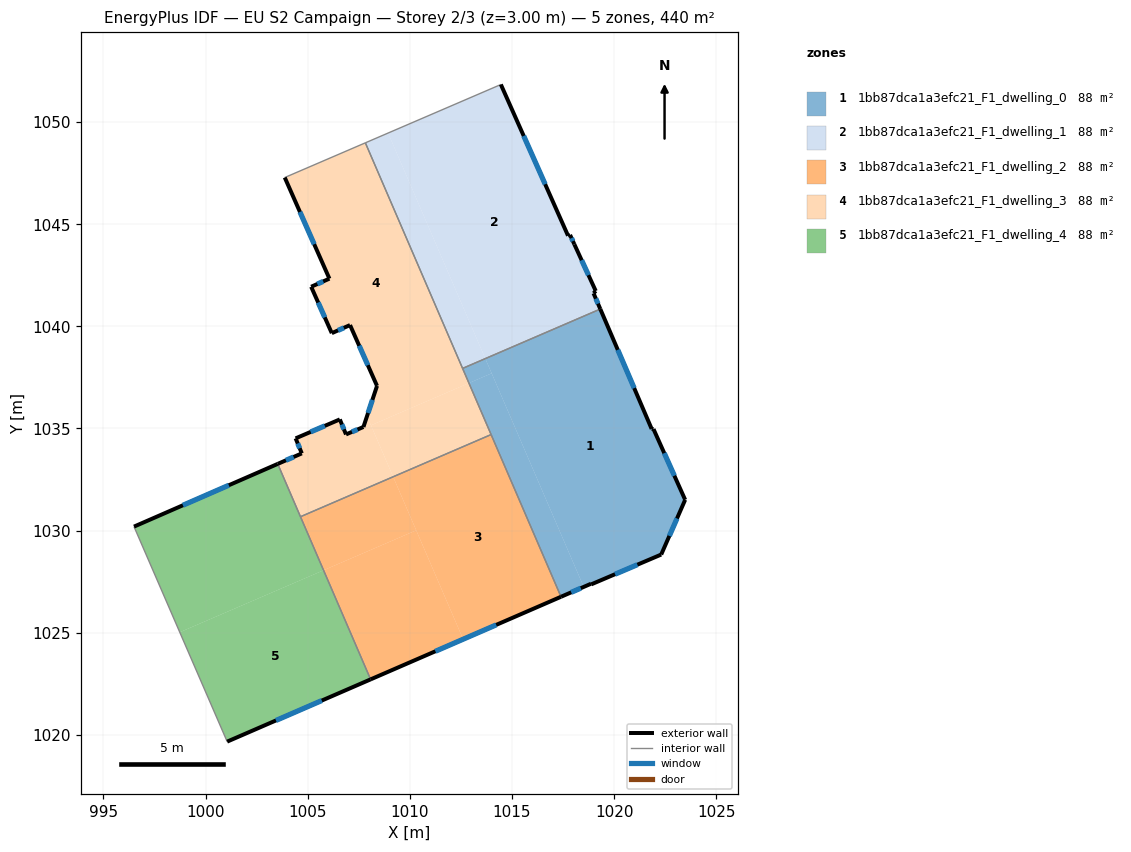
=== STOREY PLAN SPEC (per zone: floor XY polygon, exterior-wall plan segments, windows/doors) ===
zone 1: 1bb87dca1a3efc21_F1_dwelling_0  (88.0 m²)
  floor: (1019.32, 1040.85) (1021.84, 1034.98) (1021.93, 1034.97) (1023.48, 1031.51) (1022.31, 1028.83) (1018.88, 1027.37) (1018.87, 1027.40) (1018.51, 1027.25) (1013.70, 1038.42)
  floor: (1013.70, 1038.42) (1014.00, 1037.70) (1012.89, 1037.22) (1012.58, 1037.94)
  floor: (1014.00, 1037.70) (1018.51, 1027.25) (1017.40, 1026.76) (1012.89, 1037.22)
  exterior wall: (1021.84, 1034.98) – (1019.32, 1040.85)  [6.4 m]
    window: (1020.98, 1036.98) – (1020.18, 1038.85)  [2.0 m²]
  exterior wall: (1021.93, 1034.97) – (1021.84, 1034.98)  [0.1 m]
  exterior wall: (1023.48, 1031.51) – (1021.93, 1034.97)  [3.8 m]
    window: (1022.95, 1032.69) – (1022.46, 1033.79)  [1.2 m²]
  exterior wall: (1022.31, 1028.83) – (1023.48, 1031.51)  [2.9 m]
    window: (1022.70, 1029.74) – (1023.08, 1030.60)  [0.9 m²]
  exterior wall: (1018.88, 1027.37) – (1022.31, 1028.83)  [3.7 m]
    window: (1020.05, 1027.87) – (1021.14, 1028.33)  [1.1 m²]
  exterior wall: (1018.87, 1027.40) – (1018.88, 1027.37)  [0.0 m]
  exterior wall: (1017.40, 1026.76) – (1018.87, 1027.40)  [1.6 m]
    window: (1017.90, 1026.98) – (1018.37, 1027.18)  [0.5 m²]
  interior walls: 3
zone 2: 1bb87dca1a3efc21_F1_dwelling_1  (88.0 m²)
  floor: (1014.45, 1051.84) (1017.74, 1044.44) (1017.84, 1044.48) (1018.06, 1044.01) (1019.10, 1041.73) (1018.99, 1041.62) (1019.32, 1040.86) (1013.69, 1038.44) (1008.94, 1049.46) (1014.42, 1051.82)
  floor: (1008.94, 1049.46) (1013.69, 1038.44) (1013.70, 1038.42) (1012.58, 1037.94) (1007.82, 1048.98)
  floor: (1019.32, 1040.85) (1013.70, 1038.42) (1013.69, 1038.44)
  floor: (1019.32, 1040.86) (1019.32, 1040.85) (1013.69, 1038.44)
  exterior wall: (1017.74, 1044.44) – (1014.45, 1051.84)  [8.1 m]
    window: (1016.62, 1046.96) – (1015.57, 1049.32)  [2.5 m²]
  exterior wall: (1017.84, 1044.48) – (1017.74, 1044.44)  [0.1 m]
  exterior wall: (1018.06, 1044.01) – (1017.84, 1044.48)  [0.5 m]
    window: (1017.98, 1044.17) – (1017.92, 1044.32)  [0.2 m²]
  exterior wall: (1019.10, 1041.73) – (1018.06, 1044.01)  [2.5 m]
    window: (1018.75, 1042.51) – (1018.41, 1043.24)  [0.8 m²]
  exterior wall: (1018.99, 1041.62) – (1019.10, 1041.73)  [0.2 m]
  exterior wall: (1019.32, 1040.85) – (1018.99, 1041.62)  [0.8 m]
    window: (1019.21, 1041.11) – (1019.11, 1041.36)  [0.3 m²]
  interior walls: 4
zone 3: 1bb87dca1a3efc21_F1_dwelling_2  (88.0 m²)
  floor: (1013.98, 1034.70) (1017.40, 1026.76) (1012.61, 1024.68) (1009.18, 1032.64)
  floor: (1010.31, 1030.01) (1012.61, 1024.68) (1008.08, 1022.72) (1005.78, 1028.06)
  floor: (1009.18, 1032.64) (1010.31, 1030.01) (1005.78, 1028.06) (1004.65, 1030.68)
  exterior wall: (1008.08, 1022.72) – (1017.40, 1026.76)  [10.2 m]
    window: (1011.25, 1024.09) – (1014.23, 1025.39)  [3.1 m²]
  interior walls: 3
zone 4: 1bb87dca1a3efc21_F1_dwelling_3  (88.0 m²)
  floor: (1007.82, 1048.98) (1012.89, 1037.22) (1008.10, 1035.16) (1007.90, 1035.60) (1008.39, 1037.09) (1007.07, 1040.06) (1006.18, 1039.67) (1005.17, 1041.94) (1006.06, 1042.33) (1003.88, 1047.29)
  floor: (1007.90, 1035.60) (1009.18, 1032.64) (1004.65, 1030.68) (1003.53, 1033.27) (1004.71, 1033.78) (1004.41, 1034.52) (1006.57, 1035.45) (1006.88, 1034.71) (1007.73, 1035.08)
  floor: (1012.89, 1037.22) (1013.98, 1034.70) (1009.18, 1032.64) (1008.10, 1035.16)
  exterior wall: (1004.71, 1033.78) – (1003.53, 1033.27)  [1.3 m]
    window: (1004.31, 1033.61) – (1003.93, 1033.44)  [0.4 m²]
  exterior wall: (1004.41, 1034.52) – (1004.71, 1033.78)  [0.8 m]
    window: (1004.51, 1034.27) – (1004.61, 1034.03)  [0.2 m²]
  exterior wall: (1006.57, 1035.45) – (1004.41, 1034.52)  [2.4 m]
    window: (1005.84, 1035.13) – (1005.14, 1034.83)  [0.7 m²]
  exterior wall: (1006.88, 1034.71) – (1006.57, 1035.45)  [0.8 m]
    window: (1006.77, 1034.96) – (1006.68, 1035.19)  [0.2 m²]
  exterior wall: (1007.73, 1035.08) – (1006.88, 1034.71)  [0.9 m]
    window: (1007.44, 1034.95) – (1007.17, 1034.83)  [0.3 m²]
  exterior wall: (1008.39, 1037.09) – (1007.73, 1035.08)  [2.1 m]
    window: (1008.17, 1036.40) – (1007.95, 1035.76)  [0.6 m²]
  exterior wall: (1007.07, 1040.06) – (1008.39, 1037.09)  [3.3 m]
    window: (1007.52, 1039.05) – (1007.94, 1038.10)  [1.0 m²]
  exterior wall: (1006.18, 1039.67) – (1007.07, 1040.06)  [1.0 m]
    window: (1006.48, 1039.80) – (1006.77, 1039.93)  [0.3 m²]
  exterior wall: (1005.17, 1041.94) – (1006.18, 1039.67)  [2.5 m]
    window: (1005.51, 1041.17) – (1005.84, 1040.44)  [0.8 m²]
  exterior wall: (1006.06, 1042.33) – (1005.17, 1041.94)  [1.0 m]
    window: (1005.76, 1042.20) – (1005.47, 1042.07)  [0.3 m²]
  exterior wall: (1003.88, 1047.29) – (1006.06, 1042.33)  [5.4 m]
    window: (1004.62, 1045.60) – (1005.32, 1044.02)  [1.7 m²]
  interior walls: 5
zone 5: 1bb87dca1a3efc21_F1_dwelling_4  (88.0 m²)
  floor: (1003.53, 1033.27) (1005.78, 1028.06) (998.74, 1025.03) (996.50, 1030.20)
  floor: (1005.78, 1028.06) (1008.08, 1022.72) (1001.06, 1019.67) (998.74, 1025.03)
  exterior wall: (1001.06, 1019.67) – (1008.08, 1022.72)  [7.7 m]
    window: (1003.45, 1020.71) – (1005.69, 1021.68)  [2.3 m²]
  exterior wall: (1003.53, 1033.27) – (996.50, 1030.20)  [7.7 m]
    window: (1001.14, 1032.22) – (998.89, 1031.24)  [2.4 m²]
  interior walls: 3

=== DERIVED (storey summary) ===
Building: EU S2 Campaign
Storey: 2 of 3  (floor level z = 3.00 m)
Storey gross floor area: 440.0 m²
Zones on this storey: 5
  - 1bb87dca1a3efc21_F1_dwelling_0: floor 88.0 m²; exterior wall 18.6 m (55.7 m²); 5 window(s) 5.6 m²; WWR 10.1%
  - 1bb87dca1a3efc21_F1_dwelling_1: floor 88.0 m²; exterior wall 12.2 m (36.7 m²); 4 window(s) 3.7 m²; WWR 10.0%
  - 1bb87dca1a3efc21_F1_dwelling_2: floor 88.0 m²; exterior wall 10.2 m (30.5 m²); 1 window(s) 3.1 m²; WWR 10.2%
  - 1bb87dca1a3efc21_F1_dwelling_3: floor 88.0 m²; exterior wall 21.4 m (64.2 m²); 11 window(s) 6.6 m²; WWR 10.2%
  - 1bb87dca1a3efc21_F1_dwelling_4: floor 88.0 m²; exterior wall 15.3 m (46.0 m²); 2 window(s) 4.7 m²; WWR 10.2%
Zone adjacency (shared interzone walls):
  - 1bb87dca1a3efc21_F1_dwelling_0 ↔ 1bb87dca1a3efc21_F1_dwelling_1
  - 1bb87dca1a3efc21_F1_dwelling_0 ↔ 1bb87dca1a3efc21_F1_dwelling_2
  - 1bb87dca1a3efc21_F1_dwelling_0 ↔ 1bb87dca1a3efc21_F1_dwelling_3
  - 1bb87dca1a3efc21_F1_dwelling_1 ↔ 1bb87dca1a3efc21_F1_dwelling_3
  - 1bb87dca1a3efc21_F1_dwelling_2 ↔ 1bb87dca1a3efc21_F1_dwelling_3
  - 1bb87dca1a3efc21_F1_dwelling_2 ↔ 1bb87dca1a3efc21_F1_dwelling_4
  - 1bb87dca1a3efc21_F1_dwelling_3 ↔ 1bb87dca1a3efc21_F1_dwelling_4